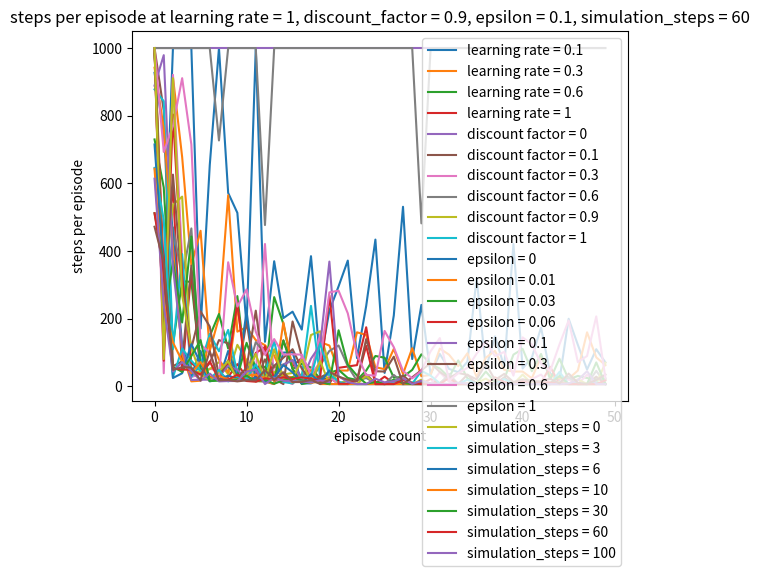

Generate this figure with matplotlib:
'''
	This is the Q-learning function optimizing a grid game: Sarsa on the Windy Gridworld
	The game is proposed in David Silver's reinforcement lecture 5.
	https://www.youtube.com/watch?v=0g4j2k_Ggc4&list=PLqYmG7hTraZDM-OYHWgPebj2MfCFzFObQ&index=5

	Dyna-Q algorithm:
	   - 

'''
from random import randint, random, choice

class State:
	'''Models each state in the environment. 
	In this particular case, each state is one cell in the grid.
	'''
	def __init__(self, x, y):
		self.x = x
		self.y = y

	def __eq__(self, other):
		if isinstance(other, State):
			return self.x == other.x and self.y == other.y
		return False

	def __hash__(self):
		return hash("{},{}".format(self.x, self.y))

STATE_END = State(7, 3)
STATE_INIT = State(0, 3)

class Action:
	'''Models actions agent can take.
	In this case, agent can move in 8 possible directions.
	'''
	def __init__(self, dx, dy):
		self.dx = dx
		self.dy = dy

	def __eq__(self, other):
		if isinstance(other, Action):
			return self.dx == other.dx and self.dy == other.dy
		return False

	def __hash__(self):
		return hash("{},{}".format(self.dx, self.dy))

	def __str__(self):
		if self.dx == 1 and self.dy == 0:
			return 'R'
		if self.dx == -1 and self.dy == 0:
			return 'L'
		if self.dx == 0 and self.dy == 1:
			return 'U'
		if self.dx == 0 and self.dy == -1:
			return 'D'
		if self.dx == 1 and self.dy == 1:
			return 'ru'
		if self.dx == 1 and self.dy == -1:
			return 'rd'
		if self.dx == -1 and self.dy == 1:
			return 'lu'
		if self.dx == -1 and self.dy == -1:
			return 'ld'
		return 'x'

# There are 7 actions we can take in each state (grid). It's a kings move.
ACTIONS = [Action(-1,-1),Action(-1,0),Action(-1,1),Action(0,-1),Action(0,1),Action(1,-1),Action(1,0),Action(1,1)]

class Model:
	'''Model is what agent have learned about the environment
	In this case, it is all the states-actions agent has taken. It stores the reward and the next state given 
	S_{t+1} ~ P(S_t, A_t)
	R_{t+1} = R(S_t, A_t) 
	'''
	def __init__(self):
		self.visited_states = {}

	def visit(self, state: State, action: Action, reward: float, next_state: State):
		'''
		'''
		if state not in self.visited_states:
			self.visited_states[state] = {}
		self.visited_states[state][action] = (next_state, reward)

	def random_pick(self) -> tuple[State, Action]:
		'''Randomly pick one state-action from model memory
		'''
		state = choice(list(self.visited_states.keys()))
		action = choice(list(self.visited_states[state].keys()))
		return state, action

	def get_reward_and_transition_state(self, state: State, action: Action) -> tuple[State, float]:
		'''Given a state and an action, return the reward and transition state by looking up the learned model.
		Returns: next transition state, reward
		'''
		if state not in self.visited_states or action not in self.visited_states[state]:
			raise ValueError('state, action pair does not exist in model')
		return self.visited_states[state][action]


class Environment:
	'''Environment decides how the "wind" blows the agent. The transision function is unknown to the agent. Agent can only observe how envrionment impact the S, a
 	'''
	
	WIND = [0,0,0,1,1,1,2,2,1,0] # Positive numbers mean wind blowing upward
	WIDTH = len(WIND)
	HEIGHT = 7

	@staticmethod
	def transit(state: State, action: Action) -> State:
		'''Given a state and action, return the state the environment will lead us to.'''
		nx = min(max(state.x + action.dx, 0), Environment.WIDTH - 1)
		ny = min(max(state.y + action.dy, 0), Environment.HEIGHT - 1)
		ny = min(ny + Environment.WIND[nx], Environment.HEIGHT - 1)

		return State(nx, ny)

	@staticmethod
	def reward(state: State) -> int:
		'''Returns reward collected when you move out of the State s
		   each state has a -1 reward except the goal state.
		'''
		if state == STATE_END:
			return 100
		return -1	

class StateActionValueFunction:
	def __init__(self, init_value: float, value: dict = None):
		self.init_value = init_value
		self.value = value if value else {}

	def __str__(self):
		width = Environment.WIDTH
		height = Environment.HEIGHT
		output = ''
		for y in reversed(range(height)):
			line = []
			for x in range(width):
				max_q = max(self.get(State(x, y), action) for action in ACTIONS)
				line.append(f'{max_q:.2f}')
			output += "\t".join(line) + '\n'
		return output

	def copy(self):
		return StateActionValueFunction(self.init_value, self.value.copy())

	def get(self, state: State, action: Action) -> float:
		if (state, action) in self.value:
			return self.value[(state, action)]
		else:
			return self.init_value

	def set(self, state: State, action: Action, value: float):
		self.value[(state, action)] = value
	
class QLearning:
	def __init__(self, epsilon: float = 0.1, discount_factor: float = 0.9, learning_rate: float = 0.5):
		self.epsilon = 0 
		self.discount_factor = 0
		self.learning_rate = 0
		self.q_function = StateActionValueFunction(0)
		self.model = Model()
		self.set_epsilon(epsilon).set_discount_factor(discount_factor).set_learning_rate(learning_rate).set_simulation_steps(0).set_max_steps(1000)

	def set_epsilon(self, epsilon: float):
		'''greedy epsilon.
		when set to 0, it is random exploration.
		when set to 1, it is exploitation. Greedy.
		'''
		
		if epsilon > 1 or epsilon < 0:
			raise ValueError(f'epsilon must be between 0 and 1, but got {epsilon}')

		self.epsilon = epsilon
		return self

	def set_discount_factor(self, discount_factor: float):
		'''when set to 0, it does not consider the future value at all (most shortsighted)
		when set to 1, it treats the future value the same as present value (most farsighted)
		'''
		if discount_factor > 1 or discount_factor < 0:
			raise ValueError(f'discount_factor must be between 0 and 1, but got {discount_factor}')

		self.discount_factor = discount_factor
		return self

	def set_learning_rate(self, learning_rate: float):
		if learning_rate > 1 or learning_rate < 0:
			raise ValueError(f'learning_rate must be between 0 and 1, but got {learning_rate}')

		self.learning_rate = learning_rate
		return self

	def set_simulation_steps(self, steps: int):
		self.simulation_steps = steps
		return self

	def set_max_steps(self, steps: int):
		self.max_steps_in_episode = steps
		return self

	def get_next_action(self, state: State) -> Action:
		'''Use epsilon-greedy to choose an action based on the current StateActionValueFunction'''
		best_action = self.__get_best_action(state)
		r = random()
		# with epsilon probability - explore
		if r < self.epsilon:
			return choice(ACTIONS)
		# choose the current best action - exploit
		return best_action

	def __get_best_action(self, state: State) -> Action:
		'''Based on the current StateValueFunction, choose the action that can leads to the max value'''
		return max(ACTIONS, key=lambda a: self.q_function.get(state, a))
	
	def get_lambda_target(self, state: State, action: Action, next_state: State, reward: float) -> float:
		q_max = max(self.q_function.get(next_state, action) for action in ACTIONS)
		lambda_target = reward + self.discount_factor * q_max
		return lambda_target

	def run_simulation(self):
		'''This is the thinking process. Agent simulate movements from their past experience (model they learned)
		'''
		state, action = self.model.random_pick()
		next_state, reward = self.model.get_reward_and_transition_state(state, action)
		lambda_target = self.get_lambda_target(state, action, next_state, reward)
		q = self.q_function.get(state, action)
		q_new = q + self.learning_rate * (lambda_target - q)
		self.q_function.set(state, action, q_new)

	def run_episode(self, state: State) -> tuple[int, float, str]:
		'''
  			Initialize Q(s, a) with arbitrary value, and Q(STATE_END, *) = 0
  			Repeat (for each episode)
  				Initialize S
  				Repeat (for each step of episode)
  					Choose A from S using policy derived from Q (e-greedy)
  					Take action A, observe R, S`
  					Q(S,A) = Q(S,A) + alpha * (R + lambda * max_a Q(S`,a) - Q(S,A))
  					Store S, A, R, S' in model
  					Repeat n times: # This is the thinking/simulation process
  						Sm <- random previously observed state
  						Am <- random previously action taken in Sm
						Sm', Rm <- Model(Sm, Am)
						Q(Sm,Am) = Q(Sm,Am) + alpha * (R + lambda * max_a Q(Sm`,am) - Q(Sm,Am))
  					S = S`
  				Until S is STATE_END
		'''
		steps = 0
		total_reward = 0
		avg_lambda_error = 0
		path = ""
		while state != STATE_END and steps < self.max_steps_in_episode:
			action = self.get_next_action(state)
			path += f'{action} '
			reward = Environment.reward(state)
			next_state = Environment.transit(state, action)
			lambda_target = self.get_lambda_target(state, action, next_state, reward)
			q = self.q_function.get(state, action)
			lambda_error = lambda_target - q
			q_new = q + self.learning_rate * lambda_error

			self.q_function.set(state, action, q_new)

			# update the model
			self.model.visit(state, action, reward, next_state)
			# thinking process
			for i in range(0, self.simulation_steps):
				self.run_simulation()
			state = next_state
			steps += 1
			total_reward += reward
			avg_lambda_error += 1 / steps * (lambda_error - avg_lambda_error)
		total_reward += Environment.reward(state)
		return steps, total_reward, avg_lambda_error, path

	def train(self, episodes: int, verbose = 0):
		steps_list = []
		for _ in range(episodes):
			steps, total_reward, avg_lambda_error, path = self.run_episode(STATE_INIT)
			if steps > 20:
				path = '<path truncated>'
			if verbose > 0:
				print(f"Episode completed in {steps} with total reward {total_reward}. Avgerage lambda error {avg_lambda_error}.  {path}")
			if verbose > 1:
				print(self.q_function)
			steps_list.append(steps)
		return steps_list

def plot(values: list, title: str = ''):
	import numpy as np
	import matplotlib.pyplot as plt

	x = [x for x in range(0, len(values[0][0]))]
	
	for value, label in values:
		# Plot each piece
		plt.plot(x, value, label=label)
	
	# Add titles and labels
	plt.xlabel("episode count")
	plt.ylabel("steps per episode")
	plt.title(title)
	plt.legend()

	# Show the plot
	plt.show()


if __name__ == "__main__":
	result = []
	# search learning rate
	for learning_rate in [0.1, 0.3, 0.6, 1]:
		agent = QLearning()
		agent.set_learning_rate(learning_rate)
		steps = agent.train(episodes=50)
		result.append((steps, f'learning rate = {learning_rate}'))

	plot(result,title="steps per episode under different learning rates" )
	# the best learning rate is 1.
	learning_rate = 1
	
	# search discount_factor
	result = []
	for discount_factor in [0, 0.1, 0.3, 0.6, 0.9, 1]:
		agent = QLearning()
		agent.set_learning_rate(learning_rate).set_discount_factor(discount_factor)
		steps = agent.train(episodes=50)
		result.append((steps, f'discount factor = {discount_factor}'))

	plot(result, title=f"steps per episode at learning rate = {learning_rate}")
	# We did not see much performance difference between any positive discount factors.
	discount_factor = 0.9

	# search epsilon
	result = []
	for epsilon in [0, 0.01, 0.03, 0.06, 0.1, 0.3, 0.6, 1]:
		agent = QLearning()
		agent.set_learning_rate(learning_rate).set_discount_factor(discount_factor).set_epsilon(epsilon)
		steps = agent.train(episodes=50)
		result.append((steps, f'epsilon = {epsilon}'))

	plot(result, title=f"steps per episode at learning rate = {learning_rate}, discount_factor = {discount_factor}")
	# The bset epsilon is between 0 and 0.1
	epsilon = 0.1

	# search simulation steps
	result = []
	for simulation_steps in [0, 3, 6, 10, 30, 60, 100]:
		agent = QLearning()
		agent.set_learning_rate(learning_rate).set_discount_factor(discount_factor).set_epsilon(epsilon).set_simulation_steps(simulation_steps)
		steps = agent.train(episodes=20)
		result.append((steps, f'simulation_steps = {simulation_steps}'))

	plot(result, title=f"steps per episode at learning rate = {learning_rate}, discount_factor = {discount_factor}, epsilon = {epsilon}")
	# the best simulation steps is 60
	simulation_steps = 60

	result = []
	agent = QLearning()
	agent.set_learning_rate(learning_rate).set_discount_factor(discount_factor).set_epsilon(epsilon).set_simulation_steps(simulation_steps)
	steps = agent.train(episodes=20)
	result.append((steps, f''))
	plot(result, title=f"steps per episode at learning rate = {learning_rate}, discount_factor = {discount_factor}, epsilon = {epsilon}, simulation_steps = {simulation_steps}")

	# On average, it takes 2 episodes to find the optimal path.
